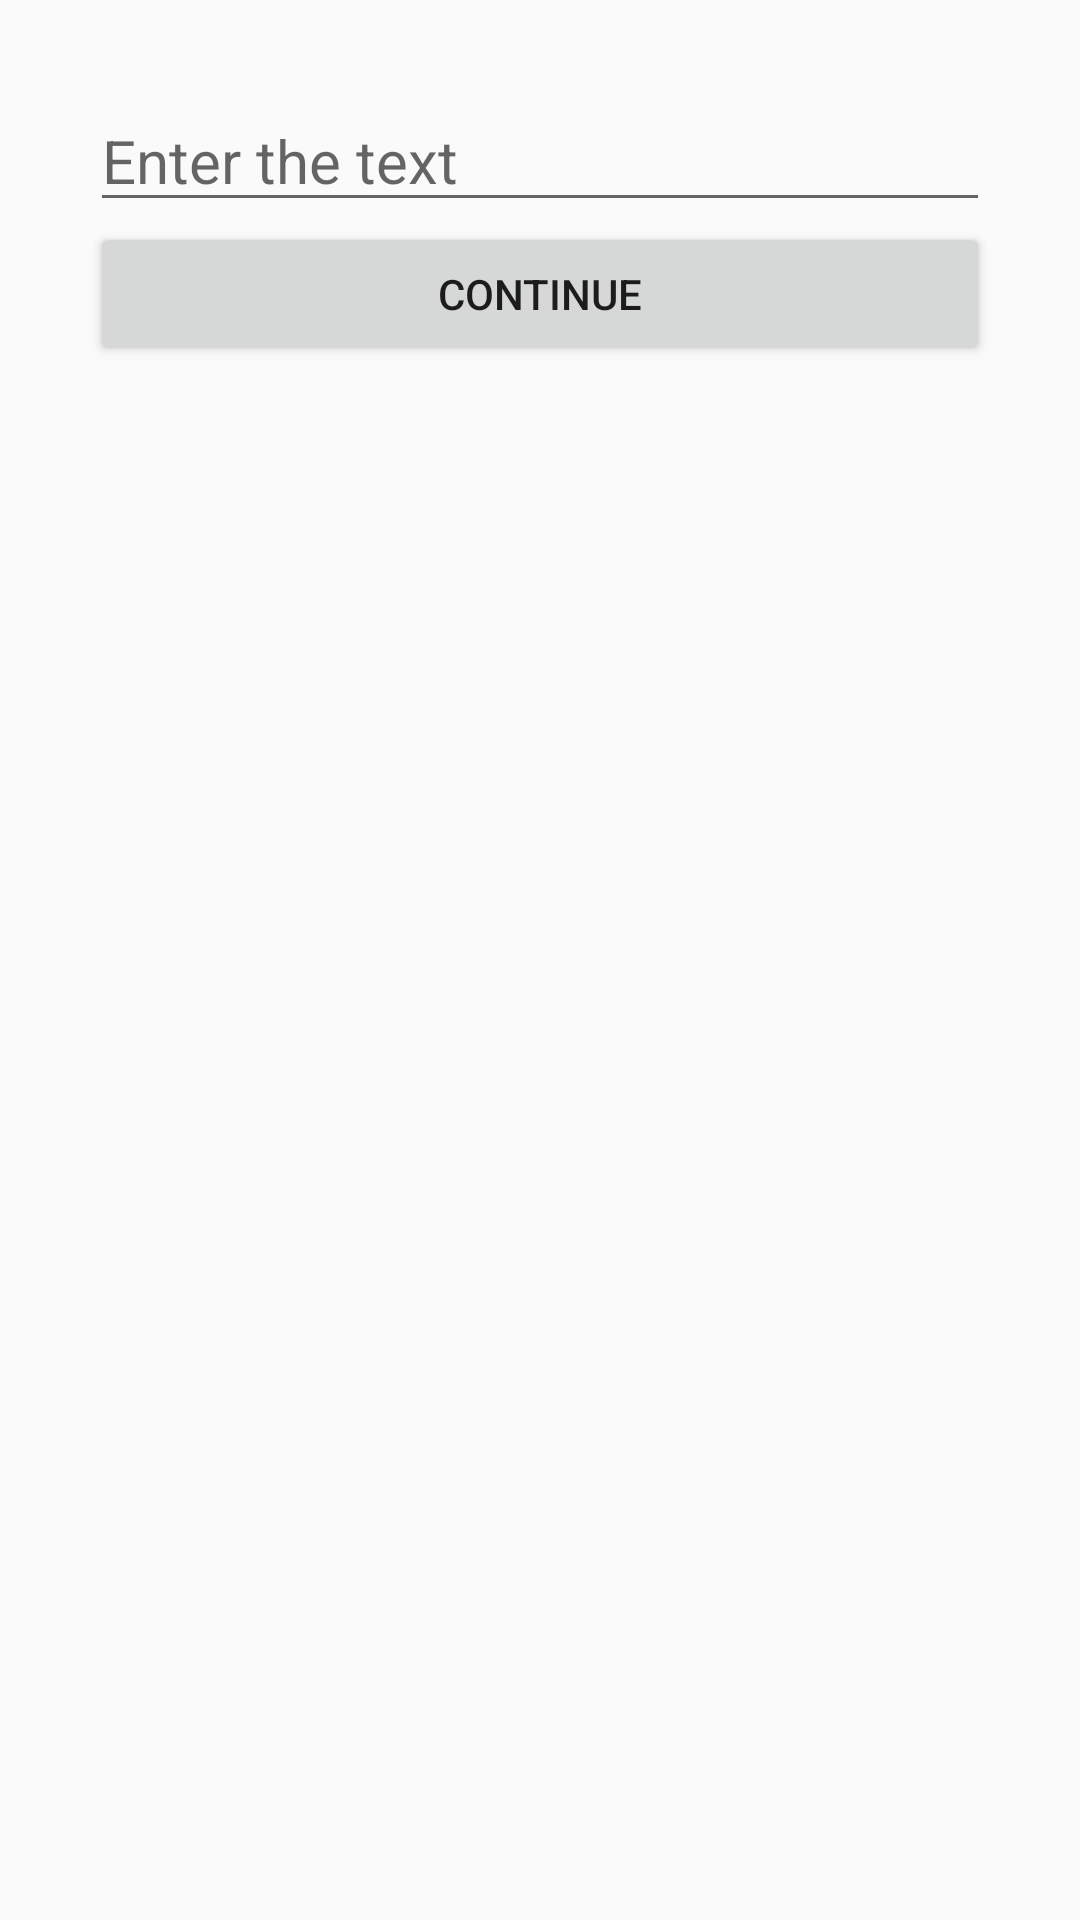

The Android layout XML behind this screen, and the referenced resources:
<!-- AndroidManifest.xml: application theme AppTheme -->
<!-- res/layout/fragment_my_dialog.xml -->
<FrameLayout xmlns:android="http://schemas.android.com/apk/res/android"
    xmlns:tools="http://schemas.android.com/tools"
    android:layout_width="300dp"
    android:layout_height="wrap_content"
    tools:context="com.theta.imagewithtext.MyDialogFragment">

    <LinearLayout
        android:id="@+id/layout"
        android:layout_width="match_parent"
        android:layout_height="match_parent"
        android:orientation="vertical"
        android:padding="30dp"
        android:paddingTop="30dp">

        <EditText
            android:id="@+id/etText"
            android:layout_width="match_parent"
            android:layout_height="wrap_content"
            android:hint="Enter the text"
            android:paddingTop="10dp"
            android:textSize="20dp" />

        <Button
            android:id="@+id/btnCnt"
            android:layout_width="match_parent"
            android:layout_height="wrap_content"
            android:text="Continue" />
    </LinearLayout>

</FrameLayout>
<!-- resources referenced by this layout -->
<resources>
  <style name="AppTheme" parent="Theme.AppCompat.Light.DarkActionBar">
          
          <item name="colorPrimary">@color/colorPrimary</item>
          <item name="colorPrimaryDark">@color/colorPrimaryDark</item>
          <item name="colorAccent">@color/colorAccent</item>
      </style>
  <color name="colorPrimary">#3F51B5</color>
  <color name="colorPrimaryDark">#303F9F</color>
  <color name="colorAccent">#FF4081</color>
</resources>
